The GitHub repository aadarshagarwal1/ETR contains a labelled image folder "dataset" with 3 categories: blue, red, yellow. Examples follow, each with its label.

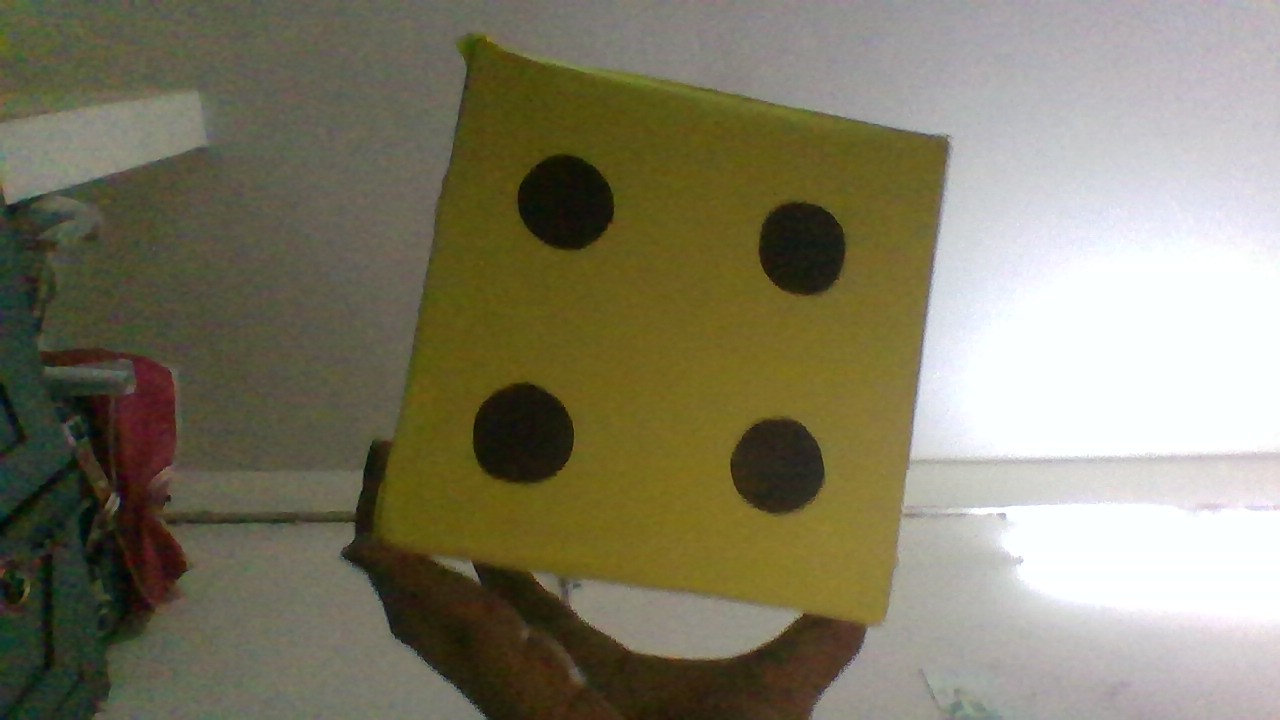
Label: yellow

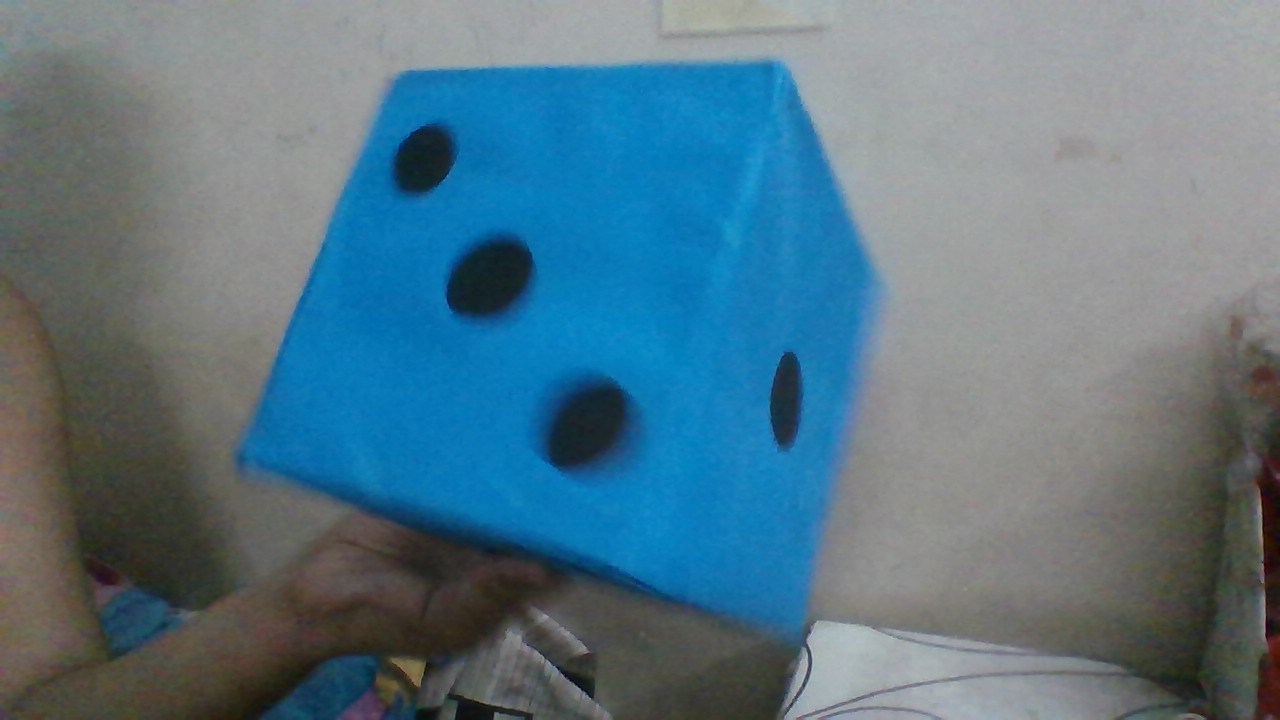
Label: blue

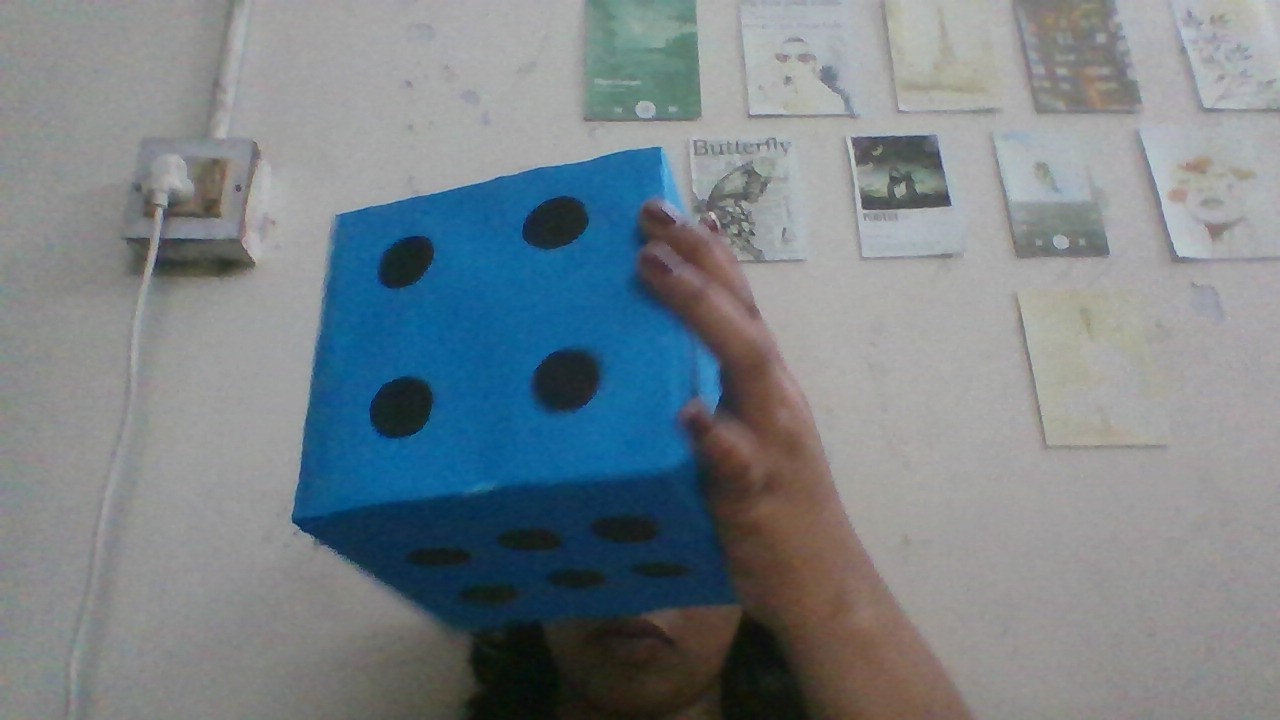
Label: blue

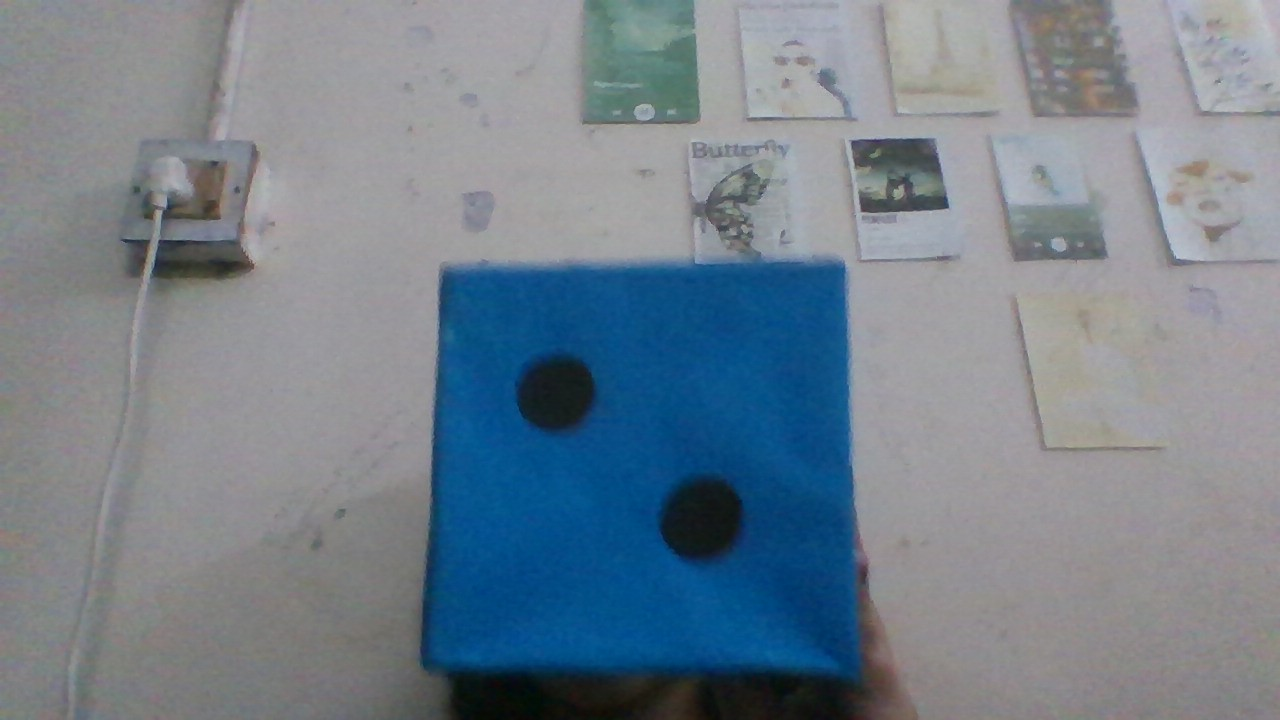
Label: blue

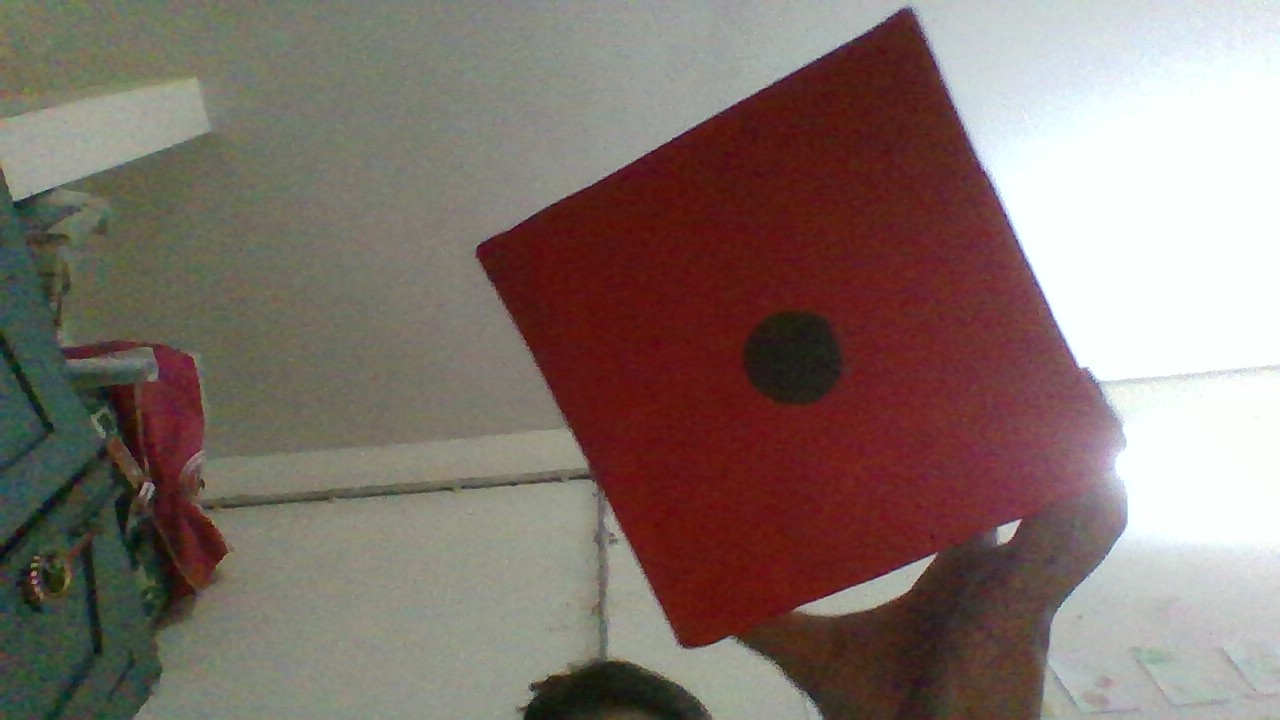
Label: red

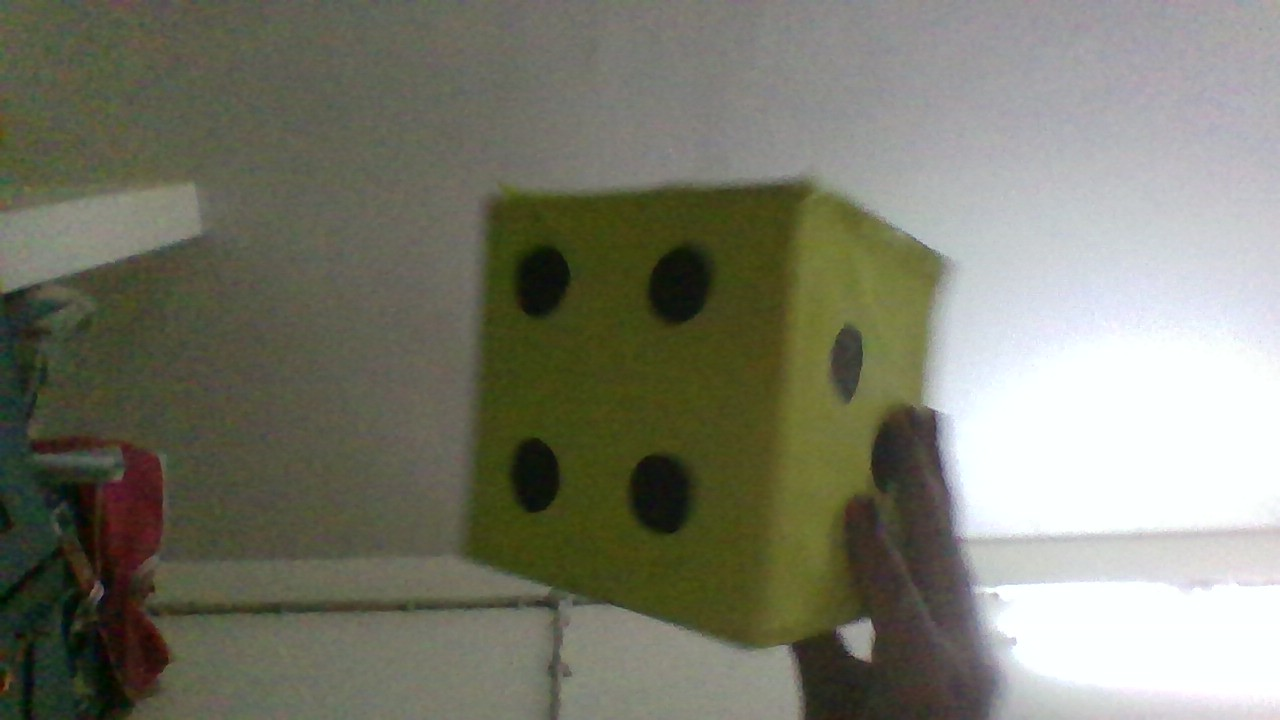
Label: yellow
